Dataset: dataset (GitHub, Strathm0re/Cocrystal). Classes: liquid, powder, single crystal.

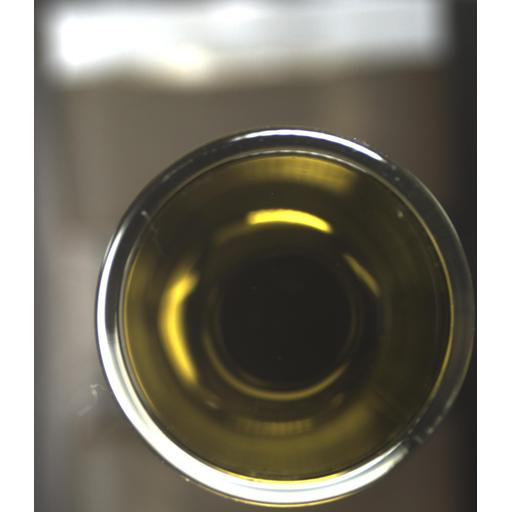
Label: liquid

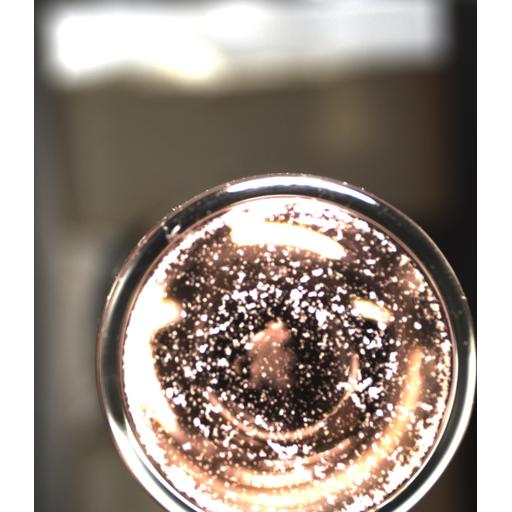
Label: powder

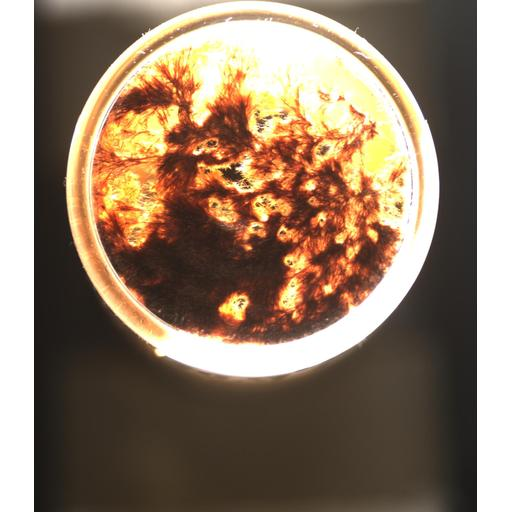
Label: single crystal

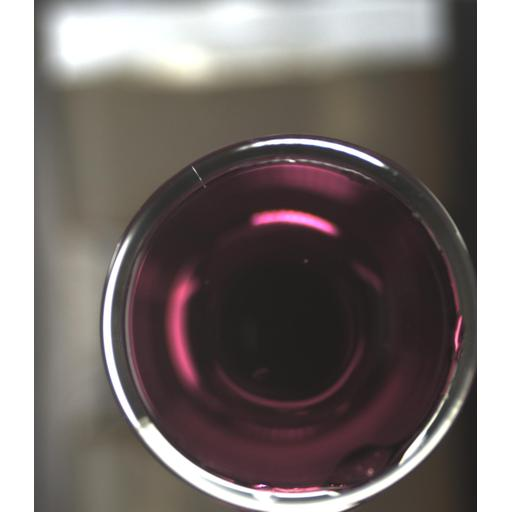
Label: liquid

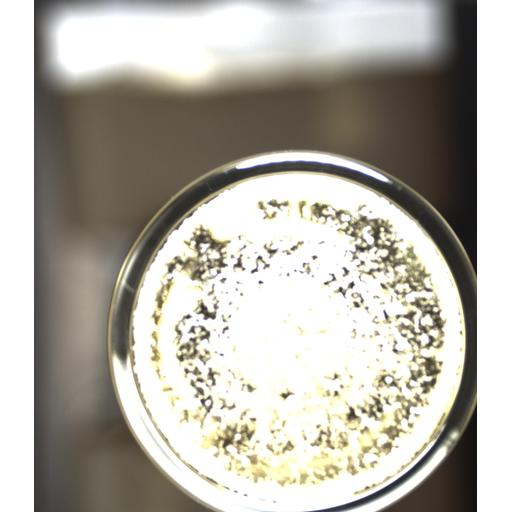
Label: powder

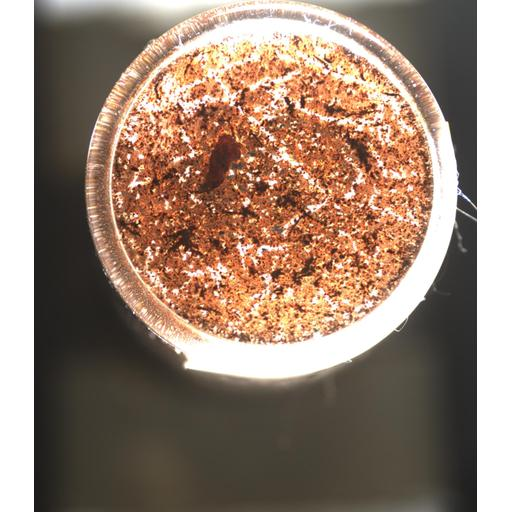
Label: single crystal
